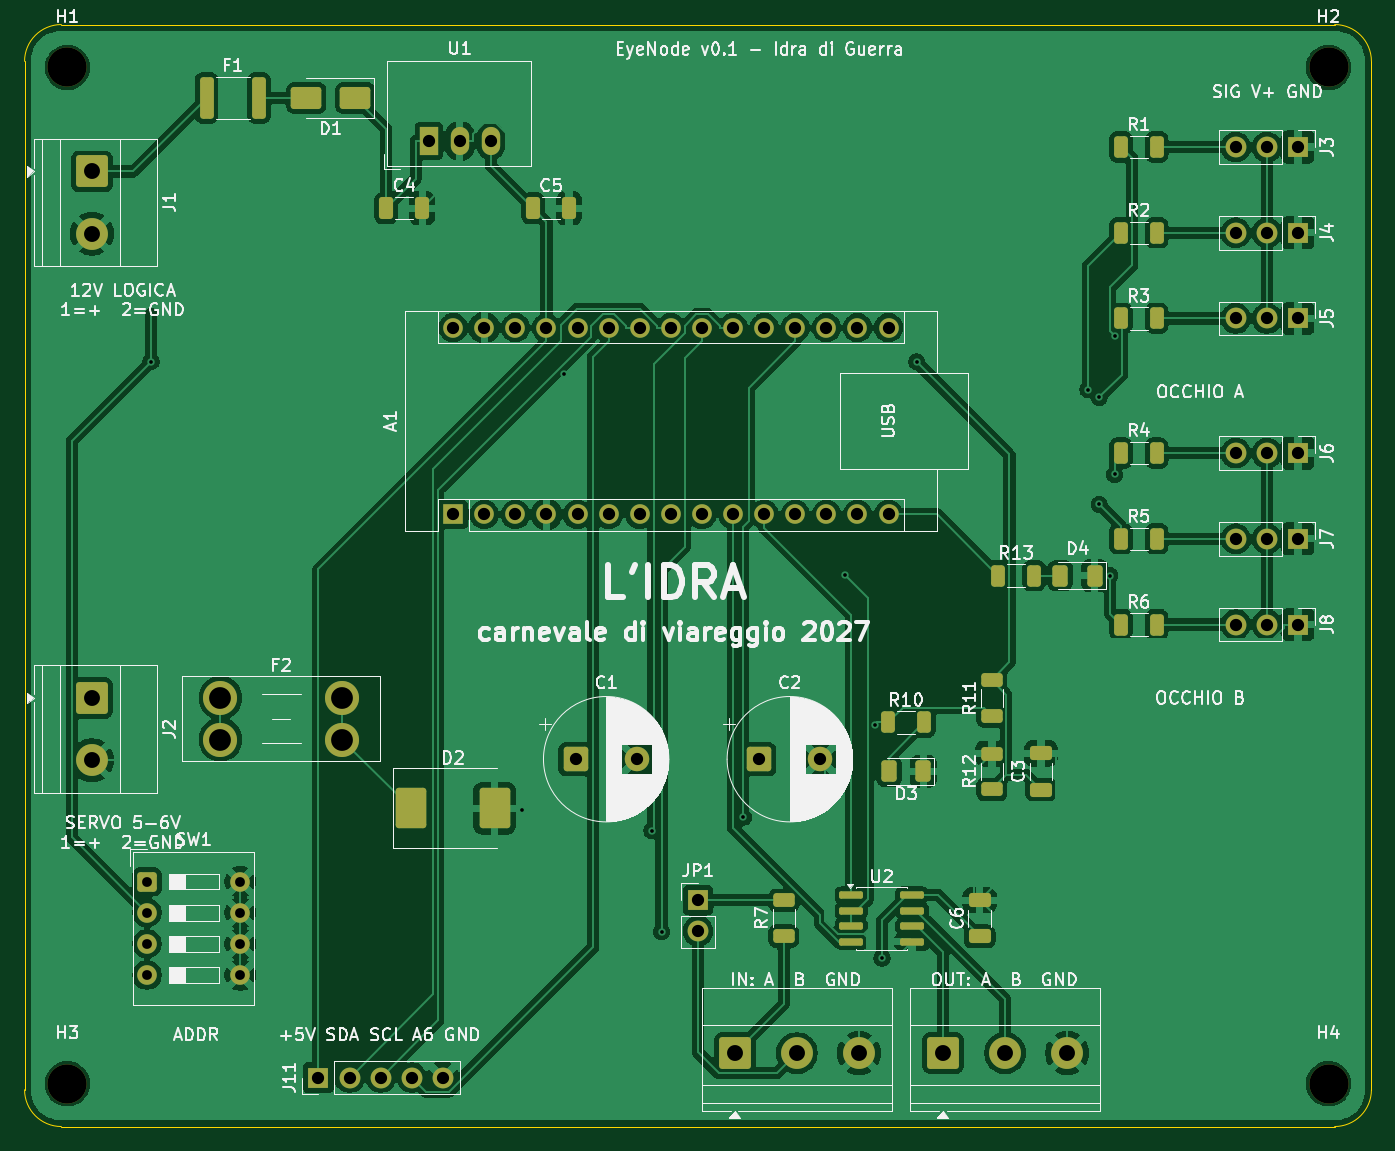
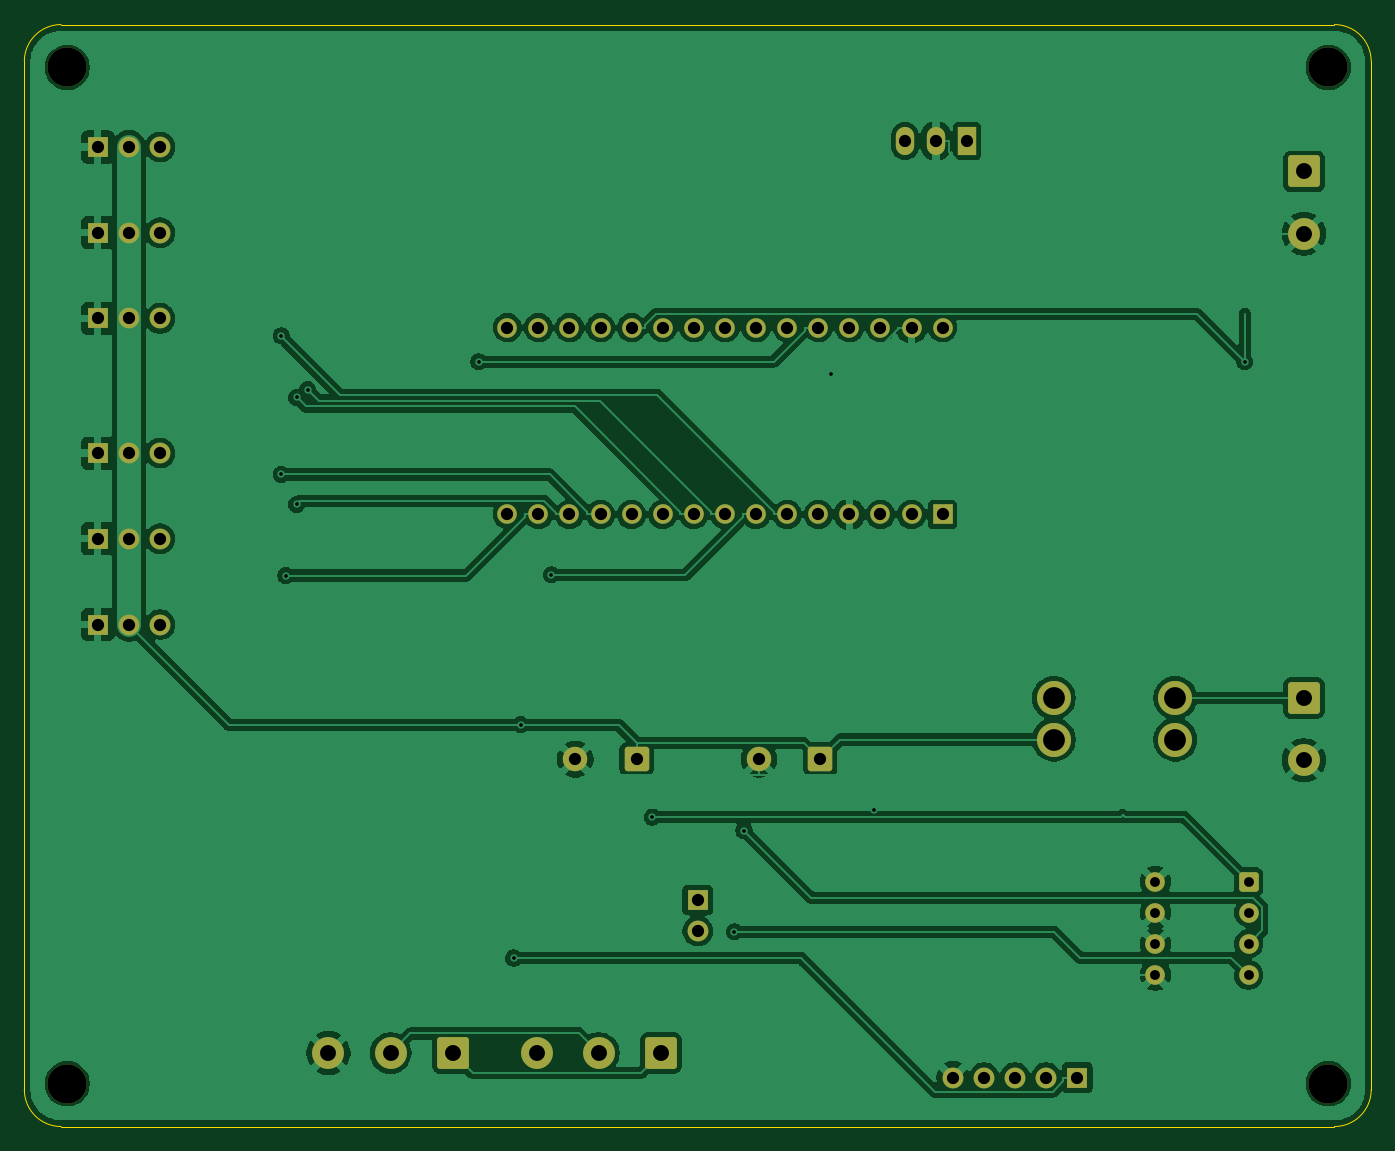
Circuit board: 11 layer files. Board 110.0 x 90.0 mm.
- bottom_copper: EyeNode-B_Cu.gbr (143858 bytes)
- bottom_mask: EyeNode-B_Mask.gbr (4364 bytes)
- paste: EyeNode-B_Paste.gbr (452 bytes)
- bottom_silk: EyeNode-B_Silkscreen.gbr (453 bytes)
- outline: EyeNode-Edge_Cuts.gbr (908 bytes)
- top_copper: EyeNode-F_Cu.gbr (214333 bytes)
- top_mask: EyeNode-F_Mask.gbr (6918 bytes)
- paste: EyeNode-F_Paste.gbr (3536 bytes)
- top_silk: EyeNode-F_Silkscreen.gbr (132543 bytes)
- drill: EyeNode-NPTH.drl (374 bytes)
- drill: EyeNode-PTH.drl (1895 bytes)

=== bottom_copper: EyeNode-B_Cu.gbr (143858 bytes, source omitted) ===
=== bottom_mask: EyeNode-B_Mask.gbr ===
%TF.GenerationSoftware,KiCad,Pcbnew,10.0.4*%
%TF.CreationDate,2026-10-01T20:15:12+02:00*%
%TF.ProjectId,EyeNode,4579654e-6f64-4652-9e6b-696361645f70,rev?*%
%TF.SameCoordinates,Original*%
%TF.FileFunction,Soldermask,Bot*%
%TF.FilePolarity,Negative*%
%FSLAX46Y46*%
G04 Gerber Fmt 4.6, Leading zero omitted, Abs format (unit mm)*
G04 Created by KiCad (PCBNEW 10.0.4) date 2026-10-01 20:15:12*
%MOMM*%
%LPD*%
G01*
G04 APERTURE LIST*
G04 Aperture macros list*
%AMRoundRect*
0 Rectangle with rounded corners*
0 $1 Rounding radius*
0 $2 $3 $4 $5 $6 $7 $8 $9 X,Y pos of 4 corners*
0 Add a 4 corners polygon primitive as box body*
4,1,4,$2,$3,$4,$5,$6,$7,$8,$9,$2,$3,0*
0 Add four circle primitives for the rounded corners*
1,1,$1+$1,$2,$3*
1,1,$1+$1,$4,$5*
1,1,$1+$1,$6,$7*
1,1,$1+$1,$8,$9*
0 Add four rect primitives between the rounded corners*
20,1,$1+$1,$2,$3,$4,$5,0*
20,1,$1+$1,$4,$5,$6,$7,0*
20,1,$1+$1,$6,$7,$8,$9,0*
20,1,$1+$1,$8,$9,$2,$3,0*%
G04 Aperture macros list end*
%ADD10C,3.200000*%
%ADD11R,1.700000X1.700000*%
%ADD12C,1.700000*%
%ADD13R,1.500000X2.300000*%
%ADD14O,1.500000X2.300000*%
%ADD15RoundRect,0.250000X-1.050000X1.050000X-1.050000X-1.050000X1.050000X-1.050000X1.050000X1.050000X0*%
%ADD16C,2.600000*%
%ADD17R,1.600000X1.600000*%
%ADD18O,1.600000X1.600000*%
%ADD19RoundRect,0.250000X-0.550000X-0.550000X0.550000X-0.550000X0.550000X0.550000X-0.550000X0.550000X0*%
%ADD20C,1.600000*%
%ADD21RoundRect,0.250000X-0.750000X-0.750000X0.750000X-0.750000X0.750000X0.750000X-0.750000X0.750000X0*%
%ADD22C,2.000000*%
%ADD23RoundRect,0.250000X-1.050000X-1.050000X1.050000X-1.050000X1.050000X1.050000X-1.050000X1.050000X0*%
%ADD24C,2.780000*%
G04 APERTURE END LIST*
D10*
%TO.C,H4*%
X106500000Y-86500000D03*
%TD*%
D11*
%TO.C,J5*%
X104000000Y-24000000D03*
D12*
X101460000Y-24000000D03*
X98920000Y-24000000D03*
%TD*%
D13*
%TO.C,U1*%
X33000000Y-9500000D03*
D14*
X35540000Y-9500000D03*
X38080000Y-9500000D03*
%TD*%
D15*
%TO.C,J2*%
X5500000Y-55000000D03*
D16*
X5500000Y-60080000D03*
%TD*%
D10*
%TO.C,H3*%
X3500000Y-86500000D03*
%TD*%
D11*
%TO.C,J6*%
X104000000Y-35000000D03*
D12*
X101460000Y-35000000D03*
X98920000Y-35000000D03*
%TD*%
D17*
%TO.C,A1*%
X35000000Y-40000000D03*
D18*
X37540000Y-40000000D03*
X40080000Y-40000000D03*
X42620000Y-40000000D03*
X45160000Y-40000000D03*
X47700000Y-40000000D03*
X50240000Y-40000000D03*
X52780000Y-40000000D03*
X55320000Y-40000000D03*
X57860000Y-40000000D03*
X60400000Y-40000000D03*
X62940000Y-40000000D03*
X65480000Y-40000000D03*
X68020000Y-40000000D03*
X70560000Y-40000000D03*
X70560000Y-24760000D03*
X68020000Y-24760000D03*
X65480000Y-24760000D03*
X62940000Y-24760000D03*
X60400000Y-24760000D03*
X57860000Y-24760000D03*
X55320000Y-24760000D03*
X52780000Y-24760000D03*
X50240000Y-24760000D03*
X47700000Y-24760000D03*
X45160000Y-24760000D03*
X42620000Y-24760000D03*
X40080000Y-24760000D03*
X37540000Y-24760000D03*
X35000000Y-24760000D03*
%TD*%
D11*
%TO.C,J7*%
X104000000Y-42000000D03*
D12*
X101460000Y-42000000D03*
X98920000Y-42000000D03*
%TD*%
D19*
%TO.C,SW1*%
X10000000Y-70000000D03*
D20*
X10000000Y-72540000D03*
X10000000Y-75080000D03*
X10000000Y-77620000D03*
X17620000Y-77620000D03*
X17620000Y-75080000D03*
X17620000Y-72540000D03*
X17620000Y-70000000D03*
%TD*%
D21*
%TO.C,C1*%
X45000000Y-60000000D03*
D22*
X50000000Y-60000000D03*
%TD*%
D10*
%TO.C,H1*%
X3500000Y-3500000D03*
%TD*%
D23*
%TO.C,J10*%
X75000000Y-84000000D03*
D16*
X80080000Y-84000000D03*
X85160000Y-84000000D03*
%TD*%
D15*
%TO.C,J1*%
X5500000Y-12000000D03*
D16*
X5500000Y-17080000D03*
%TD*%
D11*
%TO.C,JP1*%
X55000000Y-71500000D03*
D12*
X55000000Y-74040000D03*
%TD*%
D10*
%TO.C,H2*%
X106500000Y-3500000D03*
%TD*%
D11*
%TO.C,J8*%
X104000000Y-49000000D03*
D12*
X101460000Y-49000000D03*
X98920000Y-49000000D03*
%TD*%
D11*
%TO.C,J3*%
X104000000Y-10000000D03*
D12*
X101460000Y-10000000D03*
X98920000Y-10000000D03*
%TD*%
D11*
%TO.C,J4*%
X104000000Y-17000000D03*
D12*
X101460000Y-17000000D03*
X98920000Y-17000000D03*
%TD*%
D23*
%TO.C,J9*%
X58000000Y-84000000D03*
D16*
X63080000Y-84000000D03*
X68160000Y-84000000D03*
%TD*%
D21*
%TO.C,C2*%
X60000000Y-60000000D03*
D22*
X65000000Y-60000000D03*
%TD*%
D24*
%TO.C,F2*%
X16000000Y-55000000D03*
X16000000Y-58400000D03*
X25920000Y-55000000D03*
X25920000Y-58400000D03*
%TD*%
D11*
%TO.C,J11*%
X24000000Y-86000000D03*
D12*
X26540000Y-86000000D03*
X29080000Y-86000000D03*
X31620000Y-86000000D03*
X34160000Y-86000000D03*
%TD*%
M02*

=== paste: EyeNode-B_Paste.gbr ===
%TF.GenerationSoftware,KiCad,Pcbnew,10.0.4*%
%TF.CreationDate,2026-10-01T20:15:12+02:00*%
%TF.ProjectId,EyeNode,4579654e-6f64-4652-9e6b-696361645f70,rev?*%
%TF.SameCoordinates,Original*%
%TF.FileFunction,Paste,Bot*%
%TF.FilePolarity,Positive*%
%FSLAX46Y46*%
G04 Gerber Fmt 4.6, Leading zero omitted, Abs format (unit mm)*
G04 Created by KiCad (PCBNEW 10.0.4) date 2026-10-01 20:15:12*
%MOMM*%
%LPD*%
G01*
G04 APERTURE LIST*
G04 APERTURE END LIST*
M02*

=== bottom_silk: EyeNode-B_Silkscreen.gbr ===
%TF.GenerationSoftware,KiCad,Pcbnew,10.0.4*%
%TF.CreationDate,2026-10-01T20:15:12+02:00*%
%TF.ProjectId,EyeNode,4579654e-6f64-4652-9e6b-696361645f70,rev?*%
%TF.SameCoordinates,Original*%
%TF.FileFunction,Legend,Bot*%
%TF.FilePolarity,Positive*%
%FSLAX46Y46*%
G04 Gerber Fmt 4.6, Leading zero omitted, Abs format (unit mm)*
G04 Created by KiCad (PCBNEW 10.0.4) date 2026-10-01 20:15:12*
%MOMM*%
%LPD*%
G01*
G04 APERTURE LIST*
G04 APERTURE END LIST*
M02*

=== outline: EyeNode-Edge_Cuts.gbr ===
%TF.GenerationSoftware,KiCad,Pcbnew,10.0.4*%
%TF.CreationDate,2026-10-01T20:15:12+02:00*%
%TF.ProjectId,EyeNode,4579654e-6f64-4652-9e6b-696361645f70,rev?*%
%TF.SameCoordinates,Original*%
%TF.FileFunction,Profile,NP*%
%FSLAX46Y46*%
G04 Gerber Fmt 4.6, Leading zero omitted, Abs format (unit mm)*
G04 Created by KiCad (PCBNEW 10.0.4) date 2026-10-01 20:15:12*
%MOMM*%
%LPD*%
G01*
G04 APERTURE LIST*
%TA.AperFunction,Profile*%
%ADD10C,0.100000*%
%TD*%
G04 APERTURE END LIST*
D10*
X0Y-3000000D02*
G75*
G02*
X3000000Y0I2999998J2D01*
G01*
X0Y-87000000D02*
X0Y-3000000D01*
X3000000Y0D02*
X107000000Y0D01*
X3000000Y-90000000D02*
G75*
G02*
X0Y-87000000I0J3000000D01*
G01*
X107000000Y0D02*
G75*
G02*
X110000000Y-3000000I0J-3000000D01*
G01*
X107000000Y-90000000D02*
X3000000Y-90000000D01*
X110000000Y-3000000D02*
X110000000Y-87000000D01*
X110000000Y-87000000D02*
G75*
G02*
X107000000Y-90000000I-3000000J0D01*
G01*
M02*

=== top_copper: EyeNode-F_Cu.gbr (214333 bytes, source omitted) ===
=== top_mask: EyeNode-F_Mask.gbr (6918 bytes, source omitted) ===
=== paste: EyeNode-F_Paste.gbr (3536 bytes, source withheld) ===
=== top_silk: EyeNode-F_Silkscreen.gbr (132543 bytes, source omitted) ===
=== drill: EyeNode-NPTH.drl ===
M48
; DRILL file KiCad 10.0.4 date 2026-10-01T20:15:12
; FORMAT={-:-/ absolute / metric / decimal}
; #@! TF.CreationDate,2026-10-01T20:15:12+02:00
; #@! TF.GenerationSoftware,Kicad,Pcbnew,10.0.4
; #@! TF.FileFunction,NonPlated,1,2,NPTH
FMAT,2
METRIC
; #@! TA.AperFunction,NonPlated,NPTH,ComponentDrill
T1C3.200
%
G90
G05
T1
X3.5Y-3.5
X3.5Y-86.5
X106.5Y-3.5
X106.5Y-86.5
M30

=== drill: EyeNode-PTH.drl ===
M48
; DRILL file KiCad 10.0.4 date 2026-10-01T20:15:12
; FORMAT={-:-/ absolute / metric / decimal}
; #@! TF.CreationDate,2026-10-01T20:15:12+02:00
; #@! TF.GenerationSoftware,Kicad,Pcbnew,10.0.4
; #@! TF.FileFunction,Plated,1,2,PTH
FMAT,2
METRIC
; #@! TA.AperFunction,Plated,PTH,ViaDrill
T1C0.300
; #@! TA.AperFunction,Plated,PTH,ComponentDrill
T2C0.800
; #@! TA.AperFunction,Plated,PTH,ComponentDrill
T3C1.000
; #@! TA.AperFunction,Plated,PTH,ComponentDrill
T4C1.300
; #@! TA.AperFunction,Plated,PTH,ComponentDrill
T5C1.780
%
G90
G05
T1
X10.324Y-27.541
X40.624Y-64.112
X44.086Y-28.507
X51.227Y-65.825
X52.022Y-74.097
X58.714Y-64.727
X66.973Y-44.941
X69.463Y-57.182
X70.032Y-76.24
X72.871Y-27.541
X86.855Y-29.816
X87.763Y-30.451
X87.763Y-39.18
X88.639Y-45.0
X89.029Y-25.426
X89.029Y-36.745
T2
X10.0Y-70.0
X10.0Y-72.54
X10.0Y-75.08
X10.0Y-77.62
X17.62Y-70.0
X17.62Y-72.54
X17.62Y-75.08
X17.62Y-77.62
T3
X24.0Y-86.0
X26.54Y-86.0
X29.08Y-86.0
X31.62Y-86.0
X33.0Y-9.5
X34.16Y-86.0
X35.0Y-24.76
X35.0Y-40.0
X35.54Y-9.5
X37.54Y-24.76
X37.54Y-40.0
X38.08Y-9.5
X40.08Y-24.76
X40.08Y-40.0
X42.62Y-24.76
X42.62Y-40.0
X45.0Y-60.0
X45.16Y-24.76
X45.16Y-40.0
X47.7Y-24.76
X47.7Y-40.0
X50.0Y-60.0
X50.24Y-24.76
X50.24Y-40.0
X52.78Y-24.76
X52.78Y-40.0
X55.0Y-71.5
X55.0Y-74.04
X55.32Y-24.76
X55.32Y-40.0
X57.86Y-24.76
X57.86Y-40.0
X60.0Y-60.0
X60.4Y-24.76
X60.4Y-40.0
X62.94Y-24.76
X62.94Y-40.0
X65.0Y-60.0
X65.48Y-24.76
X65.48Y-40.0
X68.02Y-24.76
X68.02Y-40.0
X70.56Y-24.76
X70.56Y-40.0
X98.92Y-10.0
X98.92Y-17.0
X98.92Y-24.0
X98.92Y-35.0
X98.92Y-42.0
X98.92Y-49.0
X101.46Y-10.0
X101.46Y-17.0
X101.46Y-24.0
X101.46Y-35.0
X101.46Y-42.0
X101.46Y-49.0
X104.0Y-10.0
X104.0Y-17.0
X104.0Y-24.0
X104.0Y-35.0
X104.0Y-42.0
X104.0Y-49.0
T4
X5.5Y-12.0
X5.5Y-17.08
X5.5Y-55.0
X5.5Y-60.08
X58.0Y-84.0
X63.08Y-84.0
X68.16Y-84.0
X75.0Y-84.0
X80.08Y-84.0
X85.16Y-84.0
T5
X16.0Y-55.0
X16.0Y-58.4
X25.92Y-55.0
X25.92Y-58.4
M30
